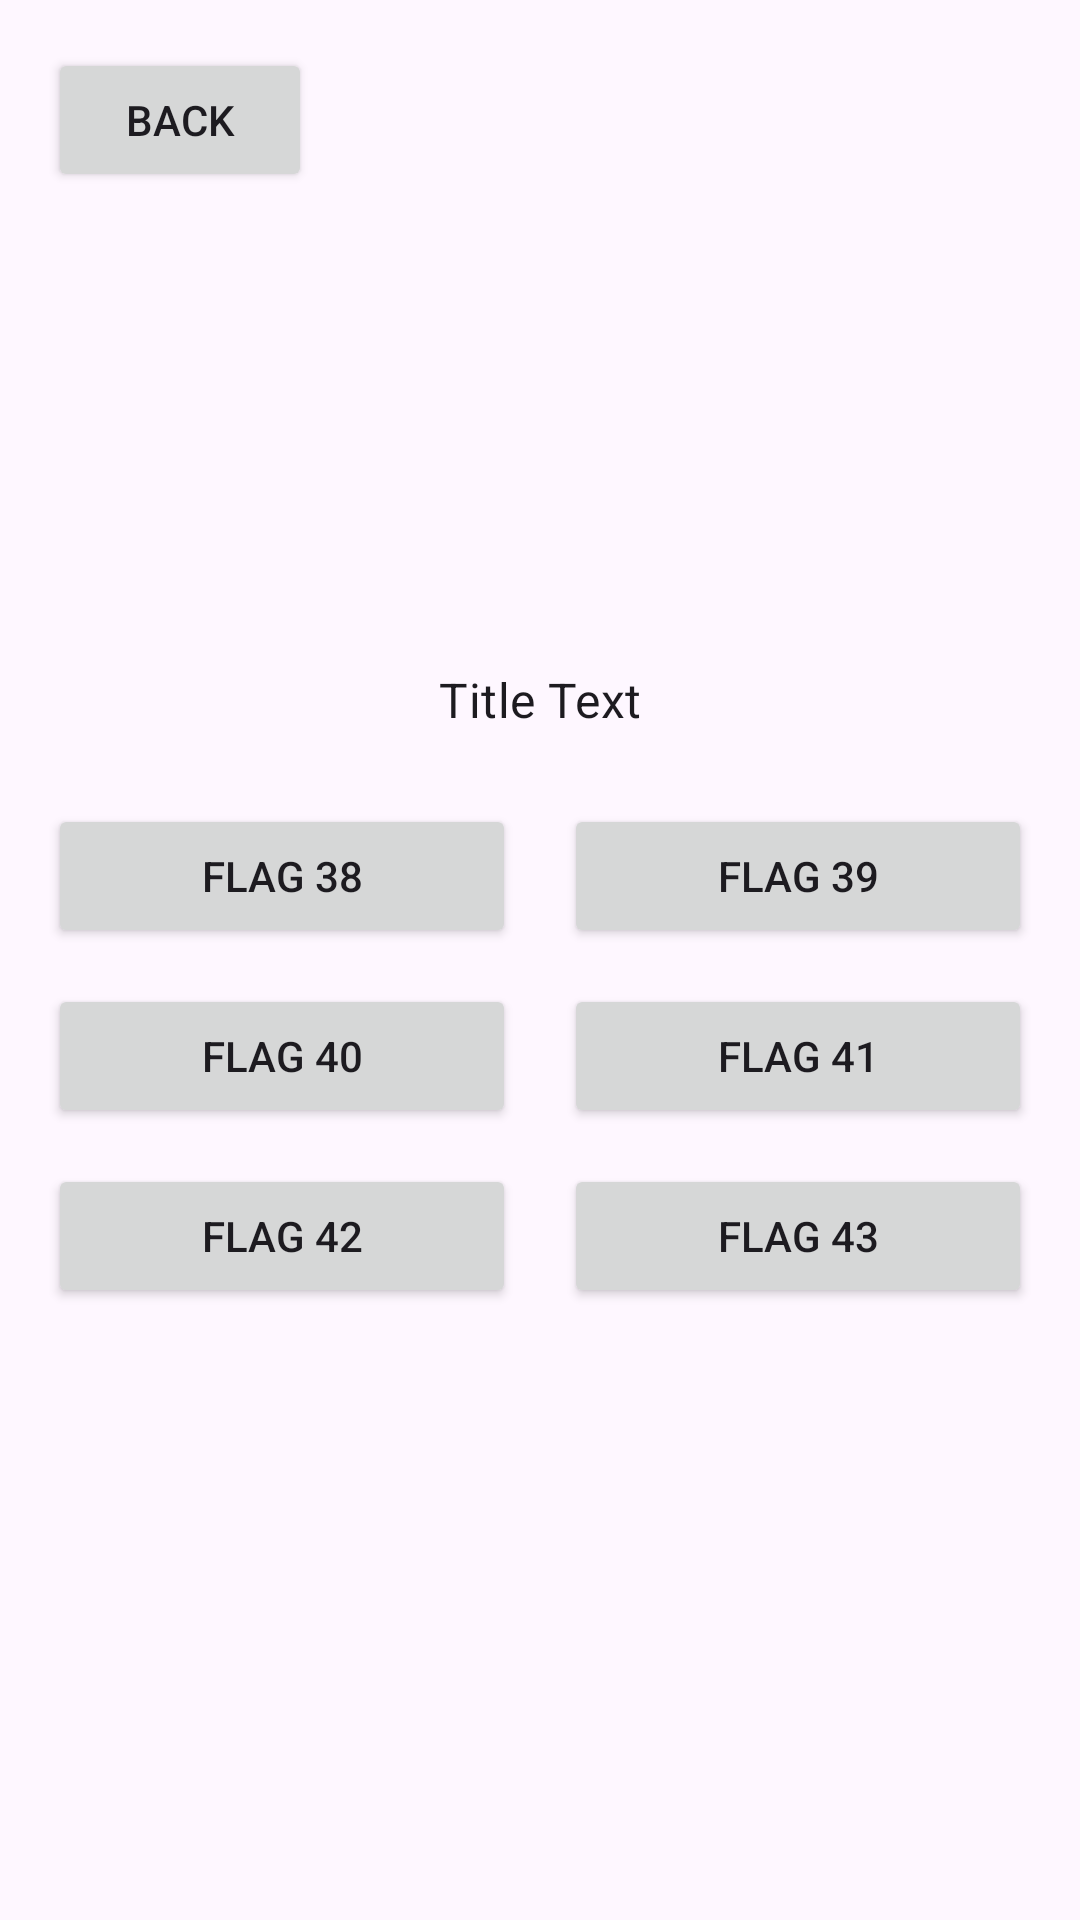

This screen was rendered from an Android layout file. Write that file and the resources it references.
<!-- AndroidManifest.xml: application theme Theme.EvilCorp -->
<!-- res/layout/activity_webviews.xml -->
<?xml version="1.0" encoding="utf-8"?>
<androidx.constraintlayout.widget.ConstraintLayout xmlns:android="http://schemas.android.com/apk/res/android"
    xmlns:app="http://schemas.android.com/apk/res-auto"
    xmlns:tools="http://schemas.android.com/tools"
    android:id="@+id/main"
    android:layout_width="match_parent"
    android:layout_height="match_parent"
    tools:context=".WebviewsActivity">

        
        <Button
            android:id="@+id/backButtonFromWebview"
            android:layout_width="wrap_content"
            android:layout_height="wrap_content"
            android:layout_marginStart="16dp"
            android:layout_marginTop="16dp"
            android:text="Back"
            app:layout_constraintStart_toStartOf="parent"
            app:layout_constraintTop_toTopOf="parent" />

        
        <TextView
            android:id="@+id/tv_title"
            android:layout_width="wrap_content"
            android:layout_height="wrap_content"
            android:layout_marginBottom="24dp"
            android:text="Title Text"
            android:textAppearance="?attr/textAppearanceSubtitle1"
            app:layout_constraintBottom_toTopOf="@+id/flag38Button"
            app:layout_constraintEnd_toEndOf="parent"
            app:layout_constraintStart_toStartOf="parent" />

        
        <Button
            android:id="@+id/flag38Button"
            android:layout_width="0dp"
            android:layout_height="wrap_content"
            android:layout_marginStart="16dp"
            android:layout_marginEnd="8dp"
            android:text="Flag 38"
            app:layout_constraintBottom_toTopOf="@+id/flag40Button"
            app:layout_constraintEnd_toStartOf="@+id/flag39Button"
            app:layout_constraintHorizontal_chainStyle="spread"
            app:layout_constraintStart_toStartOf="parent"
            app:layout_constraintTop_toBottomOf="@+id/backButtonFromWebview"
            app:layout_constraintVertical_chainStyle="packed" />

        <Button
            android:id="@+id/flag39Button"
            android:layout_width="0dp"
            android:layout_height="wrap_content"
            android:layout_marginStart="8dp"
            android:layout_marginEnd="16dp"
            android:text="Flag 39"
            app:layout_constraintBottom_toBottomOf="@+id/flag38Button"
            app:layout_constraintEnd_toEndOf="parent"
            app:layout_constraintStart_toEndOf="@+id/flag38Button"
            app:layout_constraintTop_toTopOf="@+id/flag38Button" />

        
        <Button
            android:id="@+id/flag40Button"
            android:layout_width="0dp"
            android:layout_height="wrap_content"
            android:layout_marginStart="16dp"
            android:layout_marginTop="12dp"
            android:layout_marginEnd="8dp"
            android:text="Flag 40"
            app:layout_constraintBottom_toTopOf="@+id/flag42Button"
            app:layout_constraintEnd_toStartOf="@+id/flag41Button"
            app:layout_constraintHorizontal_chainStyle="spread"
            app:layout_constraintStart_toStartOf="parent"
            app:layout_constraintTop_toBottomOf="@+id/flag38Button" />

        <Button
            android:id="@+id/flag41Button"
            android:layout_width="0dp"
            android:layout_height="wrap_content"
            android:layout_marginStart="8dp"
            android:layout_marginEnd="16dp"
            android:text="Flag 41"
            app:layout_constraintBottom_toBottomOf="@+id/flag40Button"
            app:layout_constraintEnd_toEndOf="parent"
            app:layout_constraintStart_toEndOf="@+id/flag40Button"
            app:layout_constraintTop_toTopOf="@+id/flag40Button" />

        
        <Button
            android:id="@+id/flag42Button"
            android:layout_width="0dp"
            android:layout_height="wrap_content"
            android:layout_marginStart="16dp"
            android:layout_marginTop="12dp"
            android:layout_marginEnd="8dp"
            android:text="Flag 42"
            app:layout_constraintBottom_toBottomOf="parent"
            app:layout_constraintEnd_toStartOf="@+id/flag43Button"
            app:layout_constraintHorizontal_chainStyle="spread"
            app:layout_constraintStart_toStartOf="parent"
            app:layout_constraintTop_toBottomOf="@+id/flag40Button" />

        <Button
            android:id="@+id/flag43Button"
            android:layout_width="0dp"
            android:layout_height="wrap_content"
            android:layout_marginStart="8dp"
            android:layout_marginEnd="16dp"
            android:text="Flag 43"
            app:layout_constraintBottom_toBottomOf="@+id/flag42Button"
            app:layout_constraintEnd_toEndOf="parent"
            app:layout_constraintStart_toEndOf="@+id/flag42Button"
            app:layout_constraintTop_toTopOf="@+id/flag42Button" />

</androidx.constraintlayout.widget.ConstraintLayout>
<!-- resources referenced by this layout -->
<resources>
  <style name="Theme.EvilCorp" parent="Base.Theme.EvilCorp" />
  <style name="Base.Theme.EvilCorp" parent="Theme.Material3.DayNight.NoActionBar">
          
           <item name="colorPrimary">@color/my_custom_color</item>
      </style>
  <color name="my_custom_color">#9E1E1E</color>
</resources>
